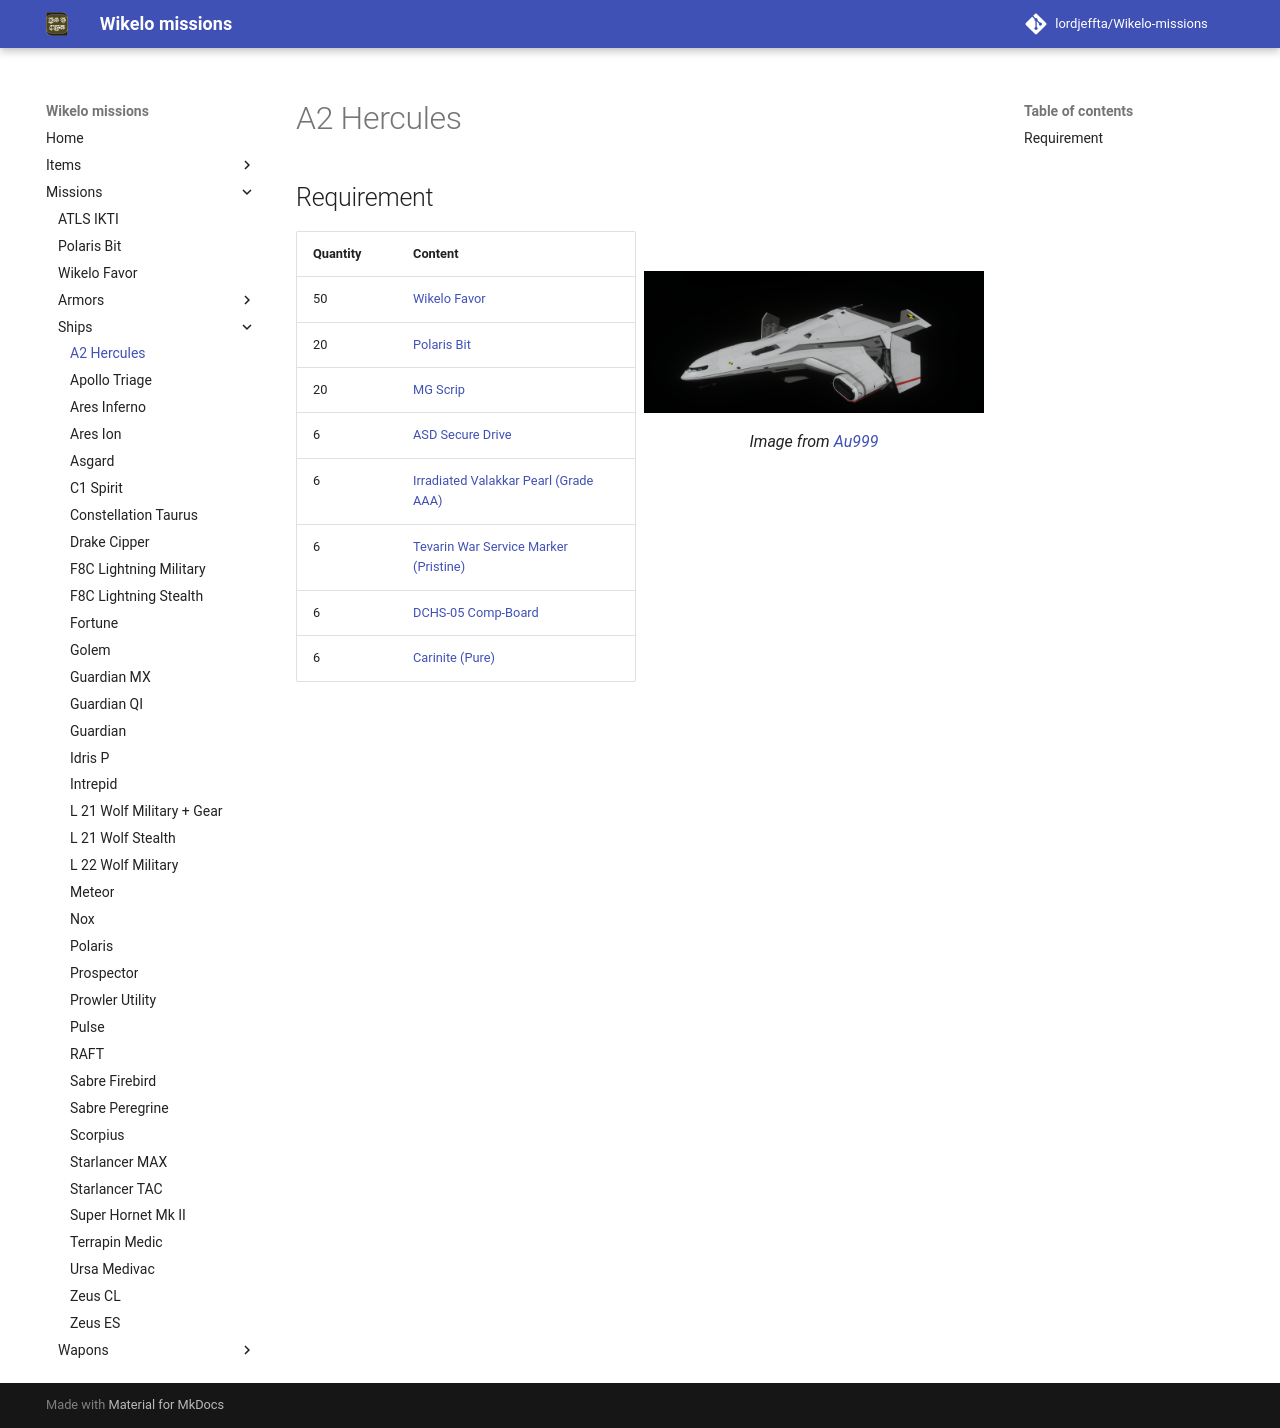

repository: LordJeffta/Wikelo-missions · page: Missions/Ships/A2 Hercules/index.html · generator: mkdocs

## Requirement

<div class="grid" markdown>

| Quantity | Content                                                                           |
|----------|-----------------------------------------------------------------------------------|
| 50       | [Wikelo Favor](../Wikelo Favor.md)                                                |
| 20       | [Polaris Bit](../Polaris Bit.md)                                                  |
| 20       | [MG Scrip](../../Items/MG Scrip.md)                                               |
| 6        | [ASD Secure Drive](../../Items/ASD Secure Drive.md)                               |
| 6        | [Irradiated Valakkar Pearl (Grade AAA)](../../Items/Irradiated Valakkar Pearl.md) |
| 6        | [Tevarin War Service Marker (Pristine)](../../Items/Medal.md)                     |
| 6        | [DCHS-05 Comp-Board](../../Items/DCHS-05 Comp-Board.md)                           |
| 6        | [Carinite (Pure)](../../Items/Carinite.md)                                        |

![Image title](../../Assets/Ships/a2_Au999.png){ align=right }
/// caption
Image from [Au999](https://imgur.com/a/5wWtBaG){target="_blank"}
///

</div>
